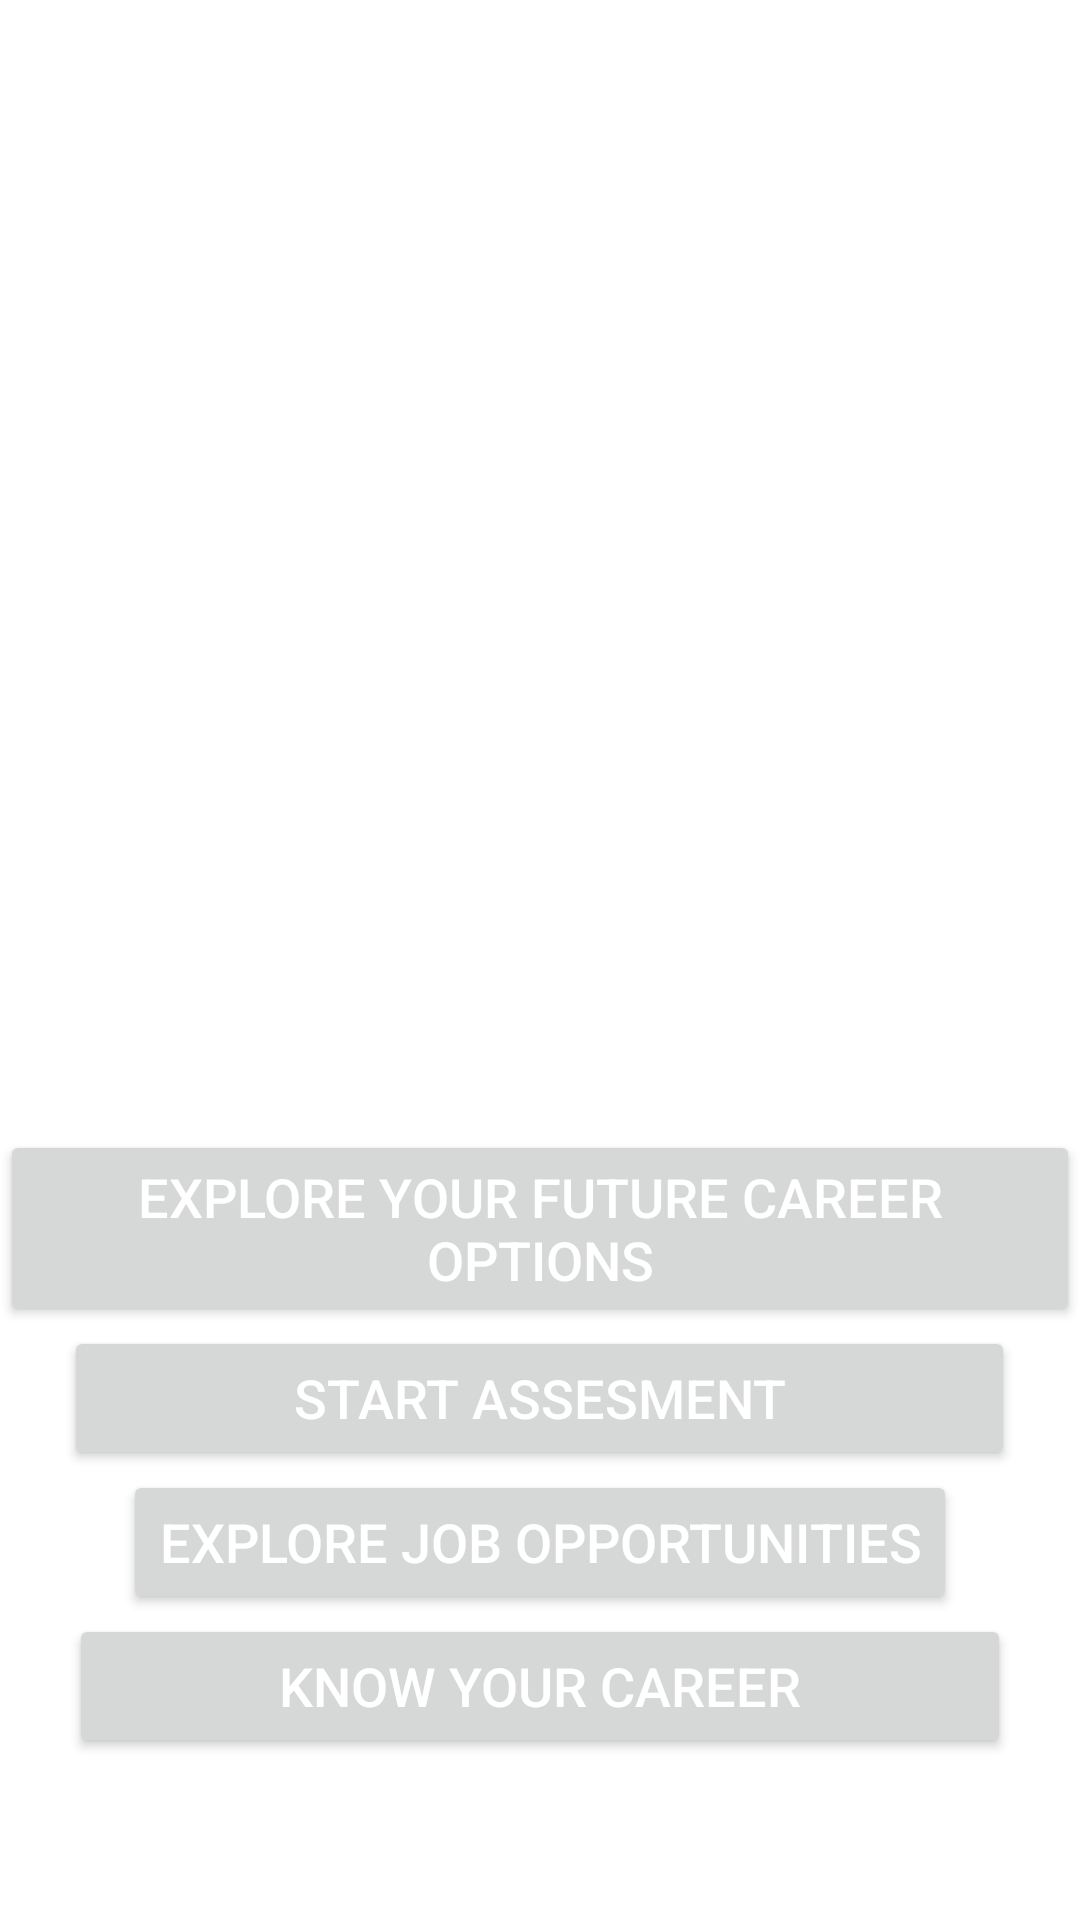

This screen was rendered from an Android layout file. Write that file and the resources it references.
<!-- AndroidManifest.xml: application theme Theme.BranchSelectionApplication -->
<!-- res/layout/activity_home.xml -->
<?xml version="1.0" encoding="utf-8"?>
<LinearLayout
    xmlns:android="http://schemas.android.com/apk/res/android"
    xmlns:app="http://schemas.android.com/apk/res-auto"
    xmlns:tools="http://schemas.android.com/tools"
    android:layout_width="match_parent"
    android:layout_height="match_parent"
    android:orientation="vertical"
    android:gravity="center"
    tools:context=".home">



    <ImageView
        android:layout_width="400dp"
        android:layout_height="323dp"
        android:src="@drawable/career" />

    <Button
        android:id="@+id/explore"
        android:layout_width="wrap_content"
        android:layout_height="wrap_content"
        android:layout_gravity="center"
        android:text="Explore Your future career Options"
        android:textColor="@color/white"
        android:textSize="18sp" />

    <Button
        android:id="@+id/assesment"
        android:layout_width="317dp"
        android:layout_height="wrap_content"
        android:layout_gravity="center"
        android:text="Start Assesment"
        android:textColor="@color/white"
        android:textSize="18sp" />
    <Button
        android:id="@+id/explorejob"
        android:layout_width="wrap_content"
        android:layout_height="wrap_content"
        android:layout_gravity="center"
        android:text="Explore Job Opportunities"
        android:textColor="@color/white"
        android:textSize="18sp" />

    <Button
        android:id="@+id/Learn"
        android:layout_width="314dp"
        android:layout_height="wrap_content"
        android:layout_gravity="center"
        android:text="Know Your Career"
        android:textColor="@color/white"
        android:textSize="18sp" />


</LinearLayout>
<!-- resources referenced by this layout -->
<resources>
  <style name="Theme.BranchSelectionApplication" parent="Theme.MaterialComponents.DayNight.DarkActionBar">
          
          <item name="colorPrimary">@color/purple_500</item>
          <item name="colorPrimaryVariant">@color/purple_700</item>
          <item name="colorOnPrimary">@color/white</item>
          
          <item name="colorSecondary">@color/teal_200</item>
          <item name="colorSecondaryVariant">@color/teal_700</item>
          <item name="colorOnSecondary">@color/black</item>
          
          <item name="android:statusBarColor" tools:targetApi="l">?attr/colorPrimaryVariant</item>
          
      </style>
  <!-- not gathered from this repository: default colours our renderer supplied (Android Studio template values) -->
  <color name="purple_500">#FF6200EE</color>
  <color name="purple_700">#FF3700B3</color>
  <color name="teal_200">#FF03DAC5</color>
  <color name="teal_700">#FF018786</color>
  <color name="black">#FF000000</color>
  <color name="white">#FFFFFFFF</color>
</resources>
